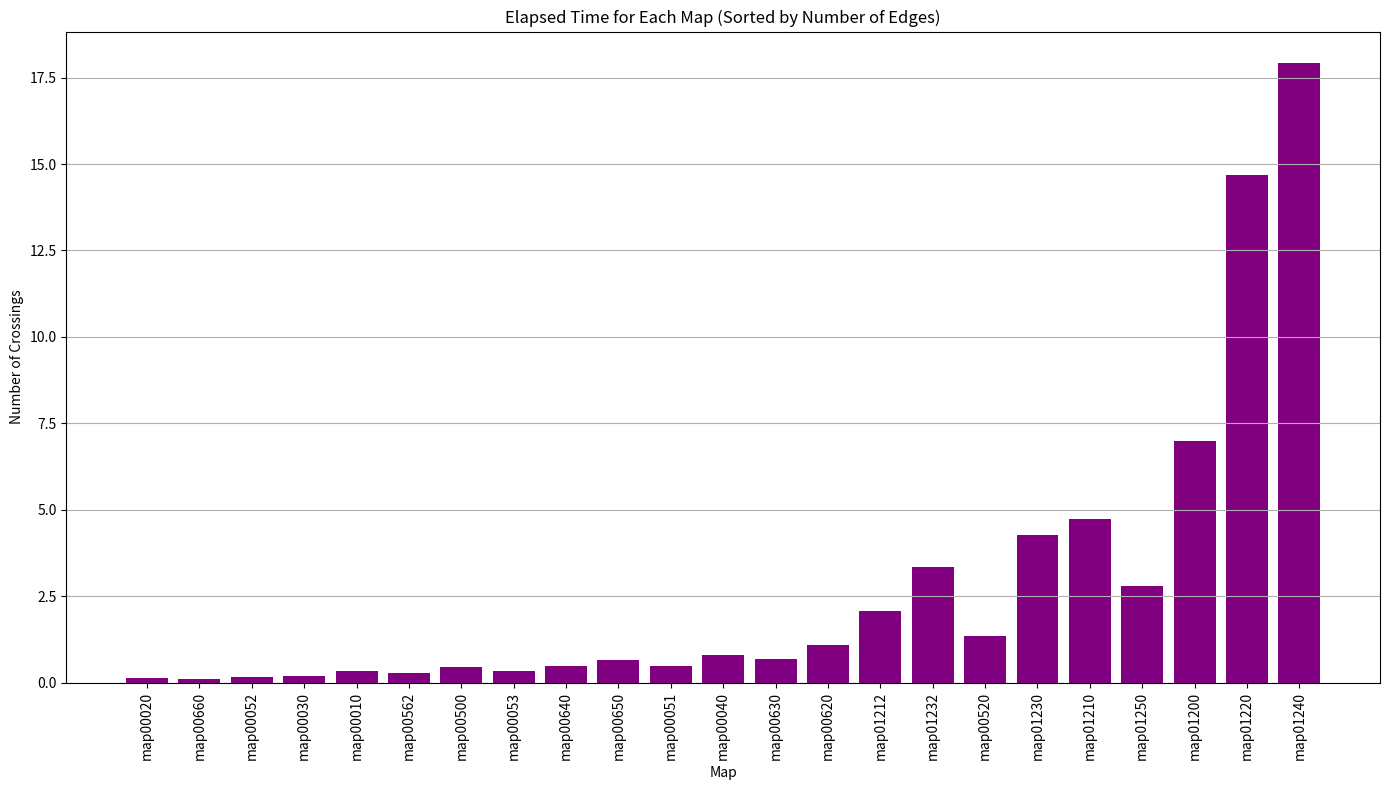

The script that saved this image:
import matplotlib.pyplot as plt

# Data
maps = [
    ("map00010", 241, 1311, 0.335553), ("map00020", 138, 432, 0.119871), 
    ("map00030", 229, 714, 0.180458), ("map00040", 326, 3497, 0.806146), 
    ("map00051", 325, 2111, 0.489439), ("map00052", 223, 582, 0.174863), 
    ("map00053", 282, 1423, 0.339729), ("map00500", 279, 2235, 0.450512), 
    ("map00520", 577, 5181, 1.337604), ("map00562", 245, 1318, 0.282319), 
    ("map00620", 396, 4943, 1.077644), ("map00630", 349, 2473, 0.670718), 
    ("map00640", 285, 2098, 0.480160), ("map00650", 316, 2573, 0.664057), 
    ("map00660", 138, 220, 0.107145), ("map01200", 917, 21641, 6.982419), 
    ("map01210", 720, 16072, 4.739817), ("map01212", 527, 7363, 2.060131), 
    ("map01220", 1240, 50292, 14.684756), ("map01230", 711, 13009, 4.269774), 
    ("map01232", 571, 13820, 3.347483), ("map01240", 1516, 36968, 17.936422), 
    ("map01250", 790, 10185, 2.800503)
]

# Sort by number of edges
maps_sorted_by_edges = sorted(maps, key=lambda x: x[1])

# Unpack sorted data
map_names_sorted, num_edges_sorted, num_crossings_sorted, elapsed_time_sorted = zip(*maps_sorted_by_edges)

# Create bar plot for number of crossings
plt.figure(figsize=(14, 8))
plt.bar(map_names_sorted, elapsed_time_sorted, color='purple')
plt.title("Elapsed Time for Each Map (Sorted by Number of Edges)")
plt.xlabel("Map")
plt.ylabel("Number of Crossings")
plt.xticks(rotation=90)
plt.grid(axis='y')
plt.tight_layout()

# Show plot
plt.show()